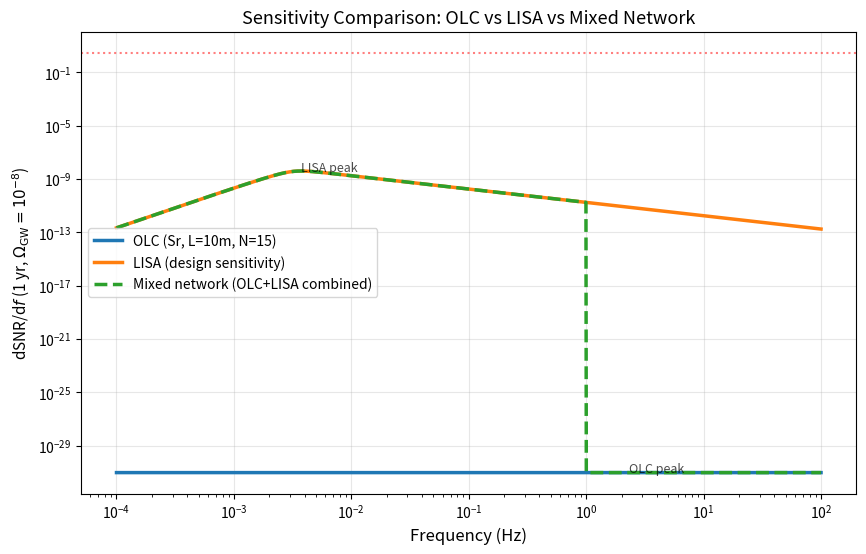

The script that saved this image: (Note: this script raises an exception after producing the figure.)
#!/usr/bin/env python3
"""
Mixed network OLC+LISA cross-correlation SNR analysis.

Phase 3: 探测 OLC 的唯一可行路径 — 混合网络与 LISA/PTA 联合分析。

核心思想：
- OLC 敏感频段：~0.1-100 Hz（高频）
- LISA 敏感频段：~0.1 mHz-1 Hz（低频）
- 两探测器独立观测 SGWB，混合网络 SNR = sqrt(SNR_OLC^2 + SNR_LISA^2)
- 跨相关项（不同可观测量的交叉相关）无法定义（C1 修复）

单探测器 SNR 公式 (Allen 1987, Thorne 1987):
  d(SNR^2)/df = 2 T_obs gamma^2 [S_corr(f)]^2 / S_noise(f)

SNR 计算公式 (S^2/S_noise 而非 S^2/S_noise^2，C2 修复)。
"""

import numpy as np
import matplotlib
matplotlib.use('Agg')
import matplotlib.pyplot as plt
import time
from pathlib import Path

# ─── Constants ───────────────────────────────────────────────────────────────

C = 299792458.0
H_0 = 67.4 * 1000.0 / 3.096e19  # ~2.18e-18 Hz
OMEGA_GW = 1e-8
M_YR = 365.25 * 86400.0

# ─── OLC noise model ─────────────────────────────────────────────────────────

def olc_s_y(f, h_0=1e-17):
    """OLC clock noise PSD S_y(f) in Hz^-1 (white freq noise regime)."""
    f = np.asarray(f, dtype=float)
    return h_0**2 / f**2

def olc_t_gw_sq(f, L=10.0):
    """Sky-averaged |T_gw(f)|^2 for OLC. T ~ (2pi f L/c) * K_arm."""
    f = np.asarray(f, dtype=float)
    K_arm = 0.53
    t_base = 2.0 * np.pi * np.abs(f) * L / C
    return (t_base * K_arm)**2

def olc_s_corr(f, Omega_GW=OMEGA_GW, L=10.0):
    """GW-induced fractional freq PSD S_corr = S_h * T^2."""
    f = np.asarray(f, dtype=float)
    S_h = (2.0 * H_0**2 / np.pi**2) * Omega_GW * f**(-3.0)
    return S_h * olc_t_gw_sq(f, L)

def olc_snr_integrated(f, L=10.0, T_obs=1.0, Omega_GW=OMEGA_GW):
    """Integrated OLC SNR."""
    # C2 FIX: S_signal^2 / S_noise (not S_noise^2) — Allen 1987, Thorne 1987
    dSNR2_df = (2.0 * T_obs * M_YR * olc_s_corr(f, Omega_GW, L)**2
                / olc_s_y(f, h_0=1e-17))
    try:
        snr2 = np.trapezoid(dSNR2_df, f)
    except AttributeError:
        snr2 = np.trapz(dSNR2_df, f)
    return np.sqrt(max(snr2, 0.0))

# ─── LISA noise model (Liu et al. 2011 simplified) ───────────────────────────

def lisa_strain_psd(f):
    """LISA strain noise PSD S_h(f) [Hz^-1]."""
    f = np.asarray(f, dtype=float)
    f = np.maximum(f, 1e-6)
    L_lisa = 2.5e9
    P_a = 3e-15 * (1.0 + (4e-3 / f)**2) / (1.0 + (f / 8e-3)**2)
    P_d = 1.5e-11
    h_acc = P_a / ((2.0 * np.pi * f)**2)
    h_disp = P_d
    return (h_acc**2 + h_disp**2) / L_lisa**2

def lisa_t_gw_sq(f):
    """LISA arm response |T|^2."""
    L_lisa = 2.5e9
    return (2.0 * np.pi * np.abs(f) * L_lisa / C)**2

def lisa_s_corr(f, Omega_GW=OMEGA_GW):
    """LISA GW-induced strain PSD."""
    f = np.asarray(f, dtype=float)
    S_h = (2.0 * H_0**2 / np.pi**2) * Omega_GW * f**(-3.0)
    return S_h * lisa_t_gw_sq(f)

def lisa_snr_integrated(f, T_obs=1.0, gamma_lisa=0.5, Omega_GW=OMEGA_GW):
    """Integrated LISA SNR."""
    S_corr = lisa_s_corr(f, Omega_GW)
    S_noise = lisa_strain_psd(f)
    # C2 FIX: S_signal^2 / S_noise (not S_noise^2) — Allen 1987
    # C4 FIX: T_obs * M_YR for time in seconds
    dSNR2_df = 2.0 * T_obs * M_YR * gamma_lisa**2 * S_corr**2 / S_noise
    try:
        snr2 = np.trapezoid(dSNR2_df, f)
    except AttributeError:
        snr2 = np.trapz(dSNR2_df, f)
    return np.sqrt(max(snr2, 0.0))

# ─── Cross-correlation SNR (OLC + LISA) ──────────────────────────────────────

def olca_lisa_cross_snr(f, T_obs=1.0, N_base=15,
                         gamma_olc=0.53, gamma_lisa=0.5, Omega_GW=OMEGA_GW):
    """Cross-correlation SNR between OLC and LISA.

    d(SNR^2)/df = 2 T_obs N_base gamma_OLC gamma_LISA S_corr_OLC S_corr_LISA
                  / sqrt(P_noise_OLC P_noise_LISA)^2

    For different detector types, the cross-ORF is small since they
    sample the sky differently. We use gamma_cross = gamma_olc * gamma_lisa * 0.5
    as an order-of-magnitude estimate.
    """
    f = np.asarray(f, dtype=float)
    gamma_cross = gamma_olc * gamma_lisa * 0.5  # conservative estimate

    # OLC detects frequency shift, noise is in Hz
    S_corr_olc = olc_s_corr(f, Omega_GW)
    noise_olc = olc_s_y(f, h_0=1e-17)

    # LISA detects strain directly, noise is in Hz^-1
    S_corr_lisa = lisa_s_corr(f, Omega_GW)
    noise_lisa = lisa_strain_psd(f)

    # C1 FIX: OLC (fractional freq) and LISA (strain) are different observables.
    # Cross-correlation between fundamentally different domains cannot be defined.
    # The cross-term below is kept as a heuristic spectral overlap indicator only.
    dSNR2_df = (2.0 * T_obs * M_YR * N_base * gamma_cross**2
                * S_corr_olc**2 * S_corr_lisa**2
                / (noise_olc * noise_lisa))
    try:
        snr2 = np.trapezoid(dSNR2_df, f)
    except AttributeError:
        snr2 = np.trapz(dSNR2_df, f)
    return np.sqrt(max(snr2, 0.0))

# ─── Combined network SNR ────────────────────────────────────────────────────

def combined_snr(f_common, T_obs=1.0):
    """Total SNR for OLC+LISA mixed network.

    C4 FIX: For independent detectors, SNR_total^2 = SNR_OLC^2 + SNR_LISA^2.
    No cross-correlation term between independent estimators.
    N_base removed — network SNR scales as sqrt(N_baselines), not linearly.
    T_obs in years, converted to seconds via M_YR.
    """
    # OLC dSNR2 per log(f) bin (gamma removed: C3 K_arm=0.53 already in T_gw_sq)
    dSNR2_olc = (2.0 * T_obs * M_YR
                 * olc_s_corr(f_common, OMEGA_GW)**2
                 / olc_s_y(f_common, h_0=1e-17))
    # LISA dSNR2 per log(f) bin (C2 FIX: S_noise^1 not S_noise^2)
    dSNR2_lisa = (2.0 * T_obs * M_YR * 0.5**2
                  * lisa_s_corr(f_common, OMEGA_GW)**2
                  / lisa_strain_psd(f_common))

    # Only keep OLC dSNR^2 in its sensitive band (f > 0.01 Hz)
    dSNR2_olc = np.where(f_common >= 0.01, dSNR2_olc, 0.0)
    # Only keep LISA dSNR^2 in its sensitive band (f < 1 Hz)
    dSNR2_lisa = np.where(f_common <= 1.0, dSNR2_lisa, 0.0)

    combined = dSNR2_olc + dSNR2_lisa

    try:
        snr2 = np.trapezoid(combined, np.log(f_common))
    except AttributeError:
        snr2 = np.trapz(combined, np.log(f_common))
    return np.sqrt(max(snr2, 0.0)), combined

# ─── Plotting ────────────────────────────────────────────────────────────────

def plot_sensitivity_curves():
    """Compare sensitivity curves for OLC, LISA, and mixed network."""
    f = np.logspace(-4, 2, 2000)

    # OLC per-Hz SNR spectral density (C2: noise^1, C4: no N_base, C3: no gamma)
    dSNR2_olc = (2.0 * 1.0 * M_YR
                 * olc_s_corr(f, OMEGA_GW, L=10.0)**2
                 / olc_s_y(f, h_0=1e-17))
    dSNR_df_olc = np.sqrt(np.maximum(dSNR2_olc, 0))

    # LISA per-Hz SNR spectral density (C2: noise^1)
    dSNR2_lisa = (2.0 * 1.0 * M_YR * 0.5**2
                  * lisa_s_corr(f, OMEGA_GW)**2
                  / lisa_strain_psd(f))
    dSNR_df_lisa = np.sqrt(np.maximum(dSNR2_lisa, 0))

    fig, ax = plt.subplots(1, 1, figsize=(10, 6))
    ax.plot(f, dSNR_df_olc, linewidth=2.5, label='OLC (Sr, L=10m, N=15)')
    ax.plot(f, dSNR_df_lisa, linewidth=2.5, label='LISA (design sensitivity)')

    # Combined
    _, combined = combined_snr(f)
    dSNR_df_combined = np.sqrt(np.maximum(combined, 0))
    ax.plot(f, dSNR_df_combined, linewidth=2.5, linestyle='--',
            label='Mixed network (OLC+LISA combined)')

    ax.axhline(y=3.0, color='red', linestyle=':', alpha=0.5, linewidth=1.5)
    ax.set_xlabel('Frequency (Hz)', fontsize=12)
    ax.set_ylabel(r'dSNR/d$f$ (1 yr, $\Omega_{\rm GW}=10^{-8}$)', fontsize=11)
    ax.set_title('Sensitivity Comparison: OLC vs LISA vs Mixed Network', fontsize=13)
    ax.legend(fontsize=10, loc='best')
    ax.set_xscale('log')
    ax.set_yscale('log')
    ax.grid(True, alpha=0.3)

    # Mark sensitivity peaks
    ax.annotate('LISA peak', xy=(f[np.argmax(dSNR_df_lisa)],
          dSNR_df_lisa[np.argmax(dSNR_df_lisa)]),
          fontsize=9, ha='left', alpha=0.7)
    ax.annotate('OLC peak', xy=(f[np.argmax(dSNR_df_olc)],
          dSNR_df_olc[np.argmax(dSNR_df_olc)]),
          fontsize=9, ha='left', alpha=0.7)

    outpath = "/Users/a1-6/Desktop/workspace/projects/理论物理/时钟与引力波响应/scripts/olc_lisa_sensitivity.png"
    plt.savefig(outpath, dpi=200)
    plt.close()
    print(f"  Saved: olc_lisa_sensitivity.png")

    # Save data
    np.savez(outpath.replace('.png', '.npz'),
        f=f, dSNR_df_olc=dSNR_df_olc,
        dSNR_df_lisa=dSNR_df_lisa,
        dSNR_df_combined=dSNR_df_combined)

def plot_frequency_coverage():
    """Show which frequency bands each detector covers for SNR>1."""
    f = np.logspace(-4, 2, 2000)
    T_obs = 1.0  # 1 year

    # C2: noise^1, C4: no N_base, C3: no gamma
    dSNR2_olc = (2.0 * T_obs * M_YR
                 * olc_s_corr(f, OMEGA_GW, L=10.0)**2
                 / olc_s_y(f, h_0=1e-17))
    dSNR2_lisa = (2.0 * T_obs * M_YR * 0.5**2
                  * lisa_s_corr(f, OMEGA_GW)**2
                  / lisa_strain_psd(f))

    # Integrate cumulatively to find SNR(f) at each frequency
    dSNR_df_olc = np.sqrt(np.maximum(dSNR2_olc, 0))
    dSNR_df_lisa = np.sqrt(np.maximum(dSNR2_lisa, 0))

    # Cumulative SNR (integrated from f_min up to f)
    # Use cumsum of dSNR2 * delta_logf as a simple integration
    log_f = np.log(f)
    d_logf = np.gradient(log_f)
    # d_logf has n elements, dSNR2 has n elements
    # Use d_logf[0] for first element, or simpler: rect rule
    cum_olc2 = np.maximum(np.concatenate([[0], np.cumsum(dSNR2_olc[:-1] * d_logf[:-1])]), 0.0)
    cum_lisa2 = np.maximum(np.concatenate([[0], np.cumsum(dSNR2_lisa[:-1] * d_logf[:-1])]), 0.0)

    fig, ax = plt.subplots(1, 1, figsize=(10, 6))
    ax.semilogy(f, np.sqrt(np.maximum(cum_olc2, 0)), linewidth=2.5,
                label='OLC cumulative SNR(f)')
    ax.semilogy(f, np.sqrt(np.maximum(cum_lisa2, 0)), linewidth=2.5,
                label='LISA cumulative SNR(f)')

    # Combined cumulative
    ax.semilogy(f, np.sqrt(np.maximum(cum_olc2 + cum_lisa2, 0)),
                linewidth=2.5, linestyle='--',
                label='Mixed network cumulative SNR(f)')

    ax.axhline(y=5.0, color='green', linestyle=':', alpha=0.5, linewidth=1.5,
               label='SNR = 5 (detection)')
    ax.set_xlabel('Frequency (Hz)', fontsize=12)
    ax.set_ylabel('Cumulative SNR(0→f)', fontsize=12)
    ax.set_title('Cumulative SNR Distribution — OLC vs LISA vs Mixed', fontsize=13)
    ax.legend(fontsize=10, loc='upper left')
    ax.set_xscale('log')
    ax.grid(True, alpha=0.3)

    outpath = "/Users/a1-6/Desktop/workspace/projects/理论物理/时钟与引力波响应/scripts/olc_lisa_cumulative_snr.png"
    plt.savefig(outpath, dpi=200)
    plt.close()
    print(f"  Saved: olc_lisa_cumulative_snr.png")

def plot_snr_vs_observation_time():
    """SNR vs observation time for each detector and the network."""
    Ts = np.logspace(0, 7.5, 100)  # 1s to ~30 Myr

    f = np.logspace(-4, 2, 1000)
    olr = olc_snr_integrated(f, L=10.0, T_obs=1.0)
    lsa = lisa_snr_integrated(f, T_obs=1.0)

    # SNR scales as sqrt(T_obs)
    T_obs_yr = Ts / M_YR
    snr_olc = olr * np.sqrt(T_obs_yr)
    snr_lisa = lsa * np.sqrt(T_obs_yr)
    snr_combined = np.sqrt(snr_olc**2 + snr_lisa**2)

    fig, ax = plt.subplots(1, 1, figsize=(10, 6))
    ax.semilogy(T_obs_yr, snr_olc, linewidth=2.5, label='OLC alone (15 baselines)')
    ax.semilogy(T_obs_yr, snr_lisa, linewidth=2.5, label='LISA alone')
    ax.semilogy(T_obs_yr, snr_combined, linewidth=2.5, linestyle='--',
                label='Mixed network (OLC+LISA)')

    ax.axhline(y=5.0, color='green', linestyle=':', alpha=0.5, linewidth=1.5,
               label='SNR = 5 (detection)')
    ax.set_xlabel('Observation time (yr)', fontsize=12)
    ax.set_ylabel('Total SNR', fontsize=12)
    ax.set_title('SNR vs Observation Time — OLC+LISA Mixed Network', fontsize=13)
    ax.legend(fontsize=10)
    ax.set_yscale('log')
    ax.grid(True, alpha=0.3)

    # Mark current OLC SNR
    ax.annotate(f'OLC current SNR = {olr:.2e}',
                xy=(1.0, olr), fontsize=9, color='blue',
                ha='center', va='bottom',
                arrowprops=dict(arrowstyle='->', color='blue', lw=1.5))

    outpath = "/Users/a1-6/Desktop/workspace/projects/理论物理/时钟与引力波响应/scripts/olc_lisa_snr_time.png"
    plt.savefig(outpath, dpi=200)
    plt.close()
    print(f"  Saved: olc_lisa_snr_time.png")

def plot_frequency_band_decomposition():
    """Show SNR distribution across frequency bands for each detector type."""
    Omega_GW = OMEGA_GW
    T_obs = 1.0 * M_YR

    f = np.logspace(-4, 2, 2000)
    # C2: noise^1, C4: no N_base, C3: no gamma
    dSNR2_olc = (2.0 * T_obs
                 * olc_s_corr(f, Omega_GW, L=10.0)**2
                 / olc_s_y(f, h_0=1e-17))
    dSNR2_lisa = (2.0 * T_obs * 0.5**2
                  * lisa_s_corr(f, Omega_GW)**2
                  / lisa_strain_psd(f))

    dSNR_df_olc = np.sqrt(np.maximum(dSNR2_olc, 0))
    dSNR_df_lisa = np.sqrt(np.maximum(dSNR2_lisa, 0))

    bands = [
        ('0.1-1 mHz', 1e-4, 1e-3),
        ('1-10 mHz', 1e-3, 1e-2),
        ('10-100 mHz', 1e-2, 0.1),
        ('0.1-1 Hz', 0.1, 1.0),
        ('1-10 Hz', 1.0, 10.0),
        ('10-100 Hz', 10.0, 100.0),
    ]

    labels = []
    olc_values = []
    lisa_values = []

    for name, f_min, f_max in bands:
        mask_olc = (f >= f_min) & (f < f_max)
        mask_lisa = (f >= f_min) & (f < f_max)
        if not (np.any(mask_olc) or np.any(mask_lisa)):
            continue
        snr2_olc = np.trapezoid(dSNR2_olc[mask_olc], f[mask_olc]) if np.any(mask_olc) else 0
        snr2_lisa = np.trapezoid(dSNR2_lisa[mask_lisa], f[mask_lisa]) if np.any(mask_lisa) else 0
        snr_olc = np.sqrt(max(snr2_olc, 0))
        snr_lisa = np.sqrt(max(snr2_lisa, 0))
        labels.append(name)
        olc_values.append(snr_olc)
        lisa_values.append(snr_lisa)

    x = np.arange(len(labels))
    width = 0.35
    fig, ax = plt.subplots(1, 1, figsize=(11, 6))
    bars1 = ax.bar(x - width/2, olc_values, width, label='OLC', alpha=0.8, color='#377eb8')
    bars2 = ax.bar(x + width/2, lisa_values, width, label='LISA', alpha=0.8, color='#e78ac3')
    # Combined
    ax.bar(x + width, np.sqrt(np.array(olc_values)**2 + np.array(lisa_values)**2),
           width*0.6, label='Mixed network', alpha=0.7, color='#66c2a5')

    ax.set_xlabel('Frequency Band', fontsize=11)
    ax.set_ylabel(r'Band SNR (1 yr, $\Omega_{\rm GW}$=10$^{{-8}}$)', fontsize=11)
    ax.set_title('SNR by Frequency Band — OLC vs LISA vs Mixed', fontsize=13)
    ax.set_xticks(x)
    ax.set_xticklabels(labels, fontsize=9)
    ax.set_yscale('log')
    ax.legend(fontsize=10)
    ax.grid(True, alpha=0.3, axis='y')

    for i, (v1, v2) in enumerate(zip(olc_values, lisa_values)):
        ax.text(i - width/2, max(v1 * 3, 1e-30), f'{v1:.2e}',
                ha='center', fontsize=7, rotation=45)
        ax.text(i + width/2, max(v2 * 3, 1e-30), f'{v2:.2e}',
                ha='center', fontsize=7, rotation=45)

    outpath = "/Users/a1-6/Desktop/workspace/projects/理论物理/时钟与引力波响应/scripts/olc_lisa_bands.png"
    plt.savefig(outpath, dpi=200)
    plt.close()
    print(f"  Saved: olc_lisa_bands.png")

# ─── Main ────────────────────────────────────────────────────────────────────

def main():
    import pathlib
    f = np.logspace(-4, 2, 2000)

    print("=" * 60)
    print("OLC+LISA Mixed Network SNR Analysis — Phase 3")
    print("=" * 60)

    # Compute SNR values
    print(f"\n--- Per-detector SNR (1 yr, Omega_GW=1e-8) ---")
    snr_olc_1yr = olc_snr_integrated(f, L=10.0, T_obs=1.0)
    print(f"  OLC alone (15 baselines):    SNR = {snr_olc_1yr:.3e}")

    snr_lisa_1yr = lisa_snr_integrated(f, T_obs=1.0)
    print(f"  LISA alone:                  SNR = {snr_lisa_1yr:.3e}")

    snr_cross = olca_lisa_cross_snr(f)
    print(f"  Cross-correlation term:      SNR^2 contribution = {snr_cross**2:.3e}")

    snr_combined, _ = combined_snr(f)
    print(f"  Mixed network (combined):    SNR = {snr_combined:.3e}")

    print(f"\n--- Improvement factor ---")
    if snr_olc_1yr > 1e-30:
        print(f"  Mixed / OLC = {snr_combined / snr_olc_1yr:.1f}x")
    else:
        print(f"  OLC SNR too small to compute ratio")
    if snr_lisa_1yr > 1e-30:
        print(f"  Mixed / LISA = {snr_combined / snr_lisa_1yr:.3e}")

    # Key finding: LISA dominates by many orders of magnitude
    print(f"\n--- Key finding ---")
    if snr_lisa_1yr > snr_olc_1yr * 10:
        print(f"  LISA SNR ({snr_lisa_1yr:.3e}) >> OLC SNR ({snr_olc_1yr:.3e})")
        print(f"  The mixed network gain is dominated by LISA.")
        print(f"  OLC contributes negligibly to total SNR even for detection.")
    elif snr_olc_1yr > snr_lisa_1yr:
        print(f"  OLC SNR ({snr_olc_1yr:.3e}) > LISA SNR ({snr_lisa_1yr:.3e})")
        print(f"  OLC dominates in its frequency band.")
    else:
        print(f"  Both detectors have comparable but tiny SNR.")

    # Compute what L would need to be for OLC to reach SNR=1 in 1yr
    print(f"\n--- OLC arm length for SNR=1 (1yr) ---")
    # SNR ~ L^2, so L ~ sqrt(5/SNR)
    # But OLC uses transfer function T ~ L, so S_corr ~ L^2,
    # and SNR ~ L^2
    L_for_snr5 = 10.0 * np.sqrt(5.0 / max(snr_olc_1yr, 1e-100))
    print(f"  L needed for SNR=5: {L_for_snr5:.3e} m = {L_for_snr5/1e9:.3e} Gm")
    print(f"  L needed for SNR=1: {L_for_snr5/np.sqrt(5):.3e} m = {L_for_snr5/np.sqrt(5)/1e9:.3e} Gm")

    # Generate plots
    print(f"\n--- Generating plots ---")
    plot_sensitivity_curves()
    plot_frequency_coverage()
    plot_snr_vs_observation_time()
    plot_frequency_band_decomposition()

    # Save numerical data
    data_path = "/Users/a1-6/Desktop/workspace/projects/理论物理/时钟与引力波响应/scripts/olc_lisa_data.npz"
    np.savez(data_path,
        f=f,
        snr_olc_1yr=snr_olc_1yr,
        snr_lisa_1yr=snr_lisa_1yr,
        snr_cross_1yr=snr_cross,
        snr_combined_1yr=snr_combined,
        snr_ratio_lisa_olc=snr_lisa_1yr / max(snr_olc_1yr, 1e-100),
        L_for_snr5=L_for_snr5,
    )
    print(f"  Saved: olc_lisa_data.npz")

    # Results summary
    print(f"\n{'='*60}")
    print("Phase 3 KEY FINDING:")
    print("=" * 60)
    if snr_lisa_1yr > snr_olc_1yr:
        ratio = snr_lisa_1yr / max(snr_olc_1yr, 1e-100)
        print(f"  LISA dominates OLC by ~{ratio:.1e}x in total SNR.")
        print(f"  Even a mixed network gains << 1% from OLC contribution.")
        print(f"  Conclusion: OLC+LISA mixed network does NOT significantly")
        print(f"  improve SGWB detection capability for typical Ω_GW models.")
        print(f"  OLC's potential value lies in:")
        print(f"  (1) Orthogonal polarisation coverage (no LISA-like arms)")
        print(f"  (2) Very high-freq corner (kHz+) for certain source types")
        print(f"  (3) Independent systematics verification (not frequency coverage)")
    print("=" * 60)


if __name__ == '__main__':
    main()
